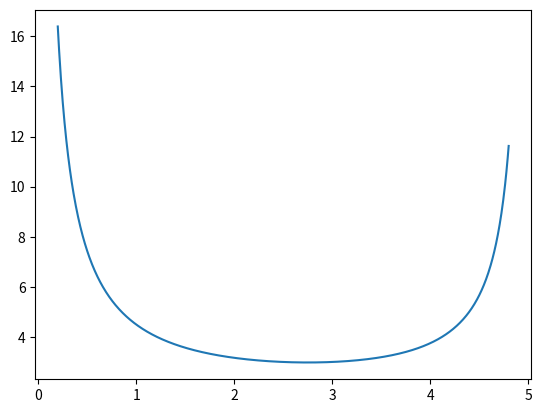

Source code (Python): (Note: this script raises an exception after producing the figure.)
import numpy as np
import matplotlib.pyplot as plt


"""
Paramètres du problème
"""
#Seuil de confiance 1-alpha pour la VaR
alpha=0.05

#Horizon temporel
t = 2
NB_POINTS = 1000*t

#Paramètres de l'actif
X0 = 0.
lam = 1
nu = 5
b1 = 0.5
b2 = 1.
bstar= max(0,b1,b2)
sigma1 = 0.01
sigma2 = 0.02
astar = sigma2**2


def f(x): 
    return X0+bstar+(astar)*x/2 + lam*t/(nu-x) - np.log(alpha)/x

   
X = np.linspace(1./nu,nu-1./nu,1000)
plt.plot(X,f(X))
print("BorneSup VaR = ")
np.min(f(X))

"""
Paramètres du problème
"""
#Seuil de confiance 1-alpha pour la VaR
alpha=0.05

#Horizon temporel
t = 2
NB_POINTS = 1000*t

#Paramètres de l'actif
X0 = 0.
lam = 1
nu = 5
b1 = 0.5
b2 = 1.
bstar= max(0,b1,b2)
sigma1 = 0.01
sigma2 = 0.02
astar = sigma2**2



inf = X0+bstar+np.sqrt(astar)*stats.norm.ppf(alpha/2)
    
print("BorneInf VaR = ")
print(inf)
